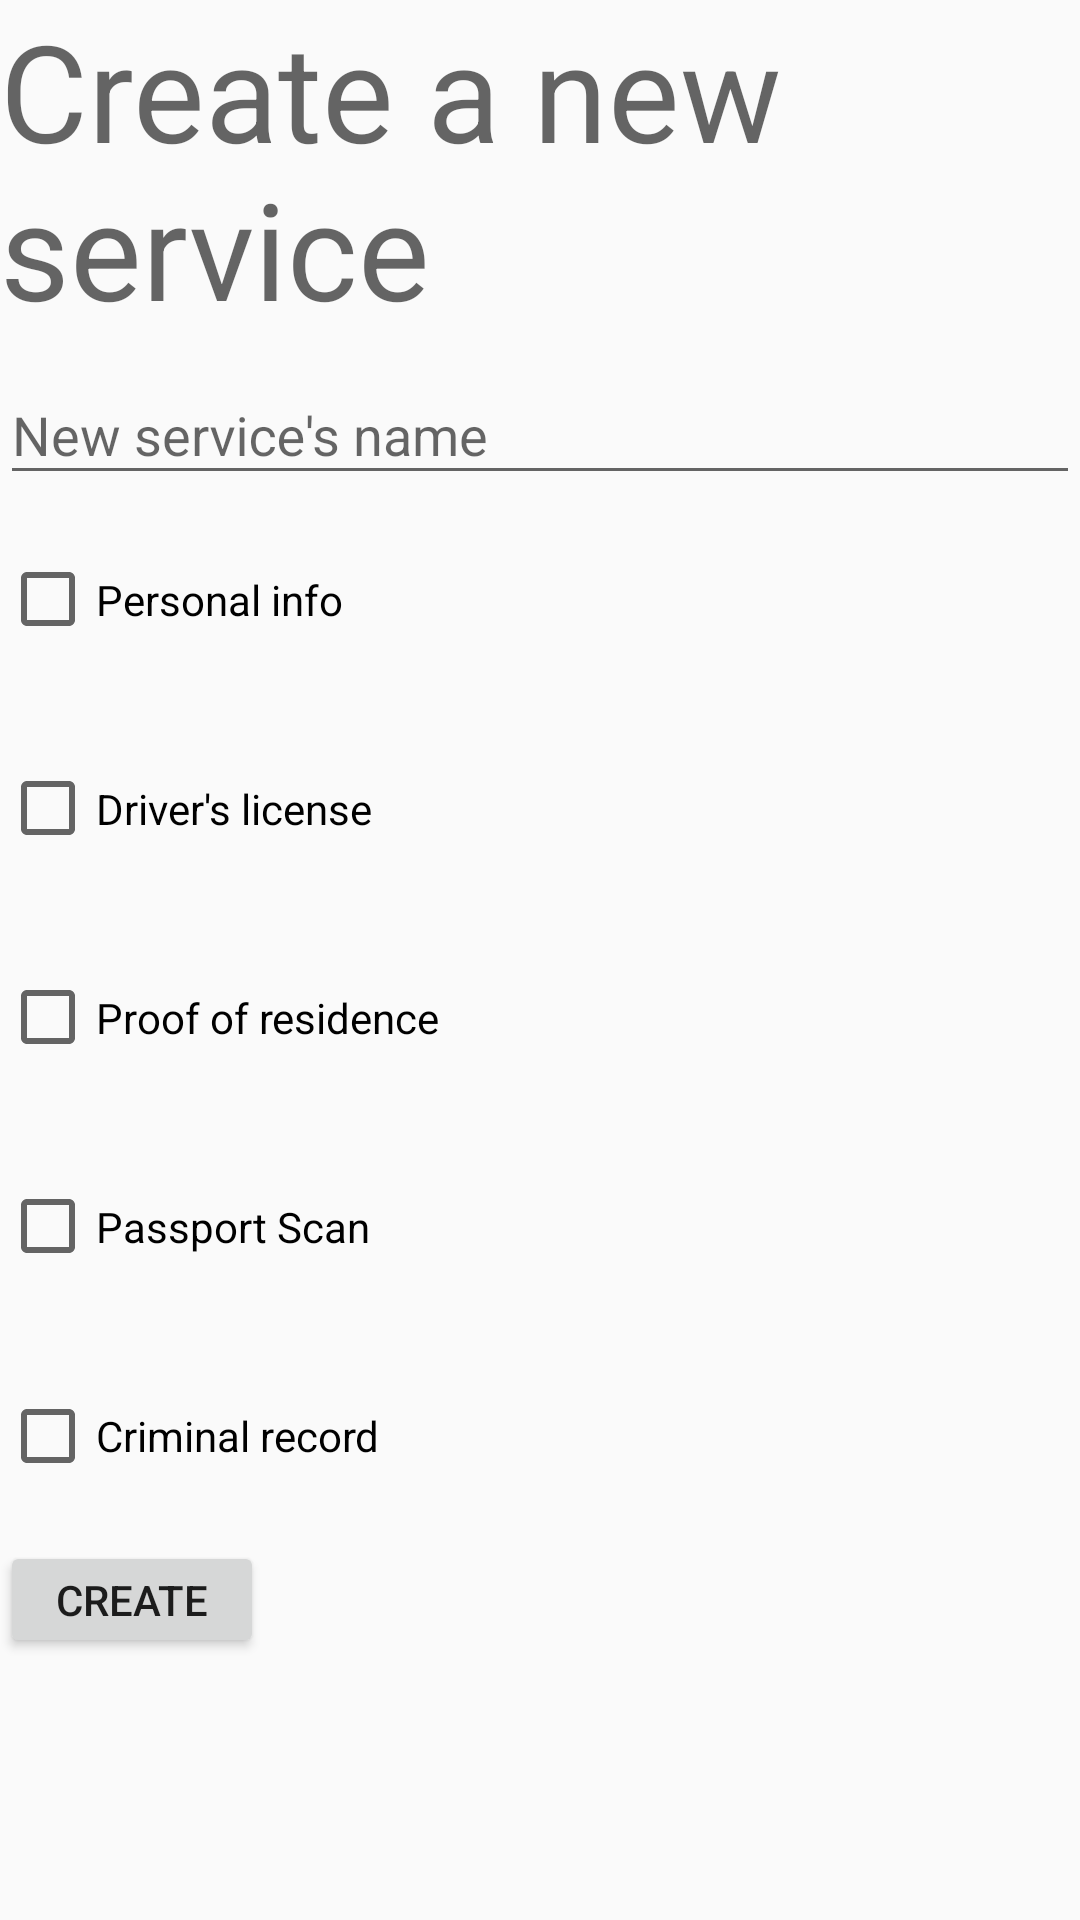

Produce the Android XML layout that renders to this screen, including the resource entries it uses.
<!-- AndroidManifest.xml: application theme AppTheme -->
<!-- res/layout/activity_create_service.xml -->
<?xml version="1.0" encoding="utf-8"?>
<androidx.constraintlayout.widget.ConstraintLayout xmlns:android="http://schemas.android.com/apk/res/android"
    xmlns:app="http://schemas.android.com/apk/res-auto"
    xmlns:tools="http://schemas.android.com/tools"
    android:layout_width="match_parent"
    android:layout_height="match_parent"
    tools:context=".CreateService">

    <LinearLayout
        android:layout_width="match_parent"
        android:layout_height="match_parent"
        android:orientation="vertical"
        tools:layout_editor_absoluteX="165dp"
        tools:layout_editor_absoluteY="129dp">

        <TextView
            android:id="@+id/textView5"
            android:layout_width="match_parent"
            android:layout_height="wrap_content"
            android:text="Create a new service "
            android:textAppearance="@style/TextAppearance.AppCompat.Display2" />

        <com.google.android.material.textfield.TextInputLayout
            android:layout_width="match_parent"
            android:layout_height="440dp">

            <com.google.android.material.textfield.TextInputEditText
                android:id="@+id/newName"
                android:layout_width="match_parent"
                android:layout_height="wrap_content"
                android:hint="New service's name" />

            <CheckBox
                android:id="@+id/checkBox1"
                android:layout_width="wrap_content"
                android:layout_height="wrap_content"
                android:layout_weight="1"
                android:text="Personal info " />

            <CheckBox
                android:id="@+id/checkBox2"
                android:layout_width="wrap_content"
                android:layout_height="wrap_content"
                android:layout_weight="1"
                android:text="Driver's license" />

            <CheckBox
                android:id="@+id/checkBox3"
                android:layout_width="wrap_content"
                android:layout_height="wrap_content"
                android:layout_weight="1"
                android:text="Proof of residence " />

            <CheckBox
                android:id="@+id/checkBox4"
                android:layout_width="wrap_content"
                android:layout_height="wrap_content"
                android:layout_weight="1"
                android:text="Passport Scan" />

            <CheckBox
                android:id="@+id/checkBox5"
                android:layout_width="wrap_content"
                android:layout_height="wrap_content"
                android:layout_weight="1"
                android:text="Criminal record" />

            <Button
                android:id="@+id/updateBtn"
                android:layout_width="wrap_content"
                android:layout_height="1dp"
                android:layout_weight="1"
                android:text="Create" />

        </com.google.android.material.textfield.TextInputLayout>

    </LinearLayout>
</androidx.constraintlayout.widget.ConstraintLayout>
<!-- resources referenced by this layout -->
<resources>
  <style name="AppTheme" parent="Theme.AppCompat.Light.DarkActionBar">
          
          <item name="colorPrimary">#2196F3</item>
          <item name="colorPrimaryDark">#125387</item>
          <item name="colorAccent">@color/colorAccent</item>
      </style>
  <!-- not gathered from this repository: default colours our renderer supplied (Android Studio template values) -->
  <color name="colorAccent">#FF03DAC5</color>
</resources>
